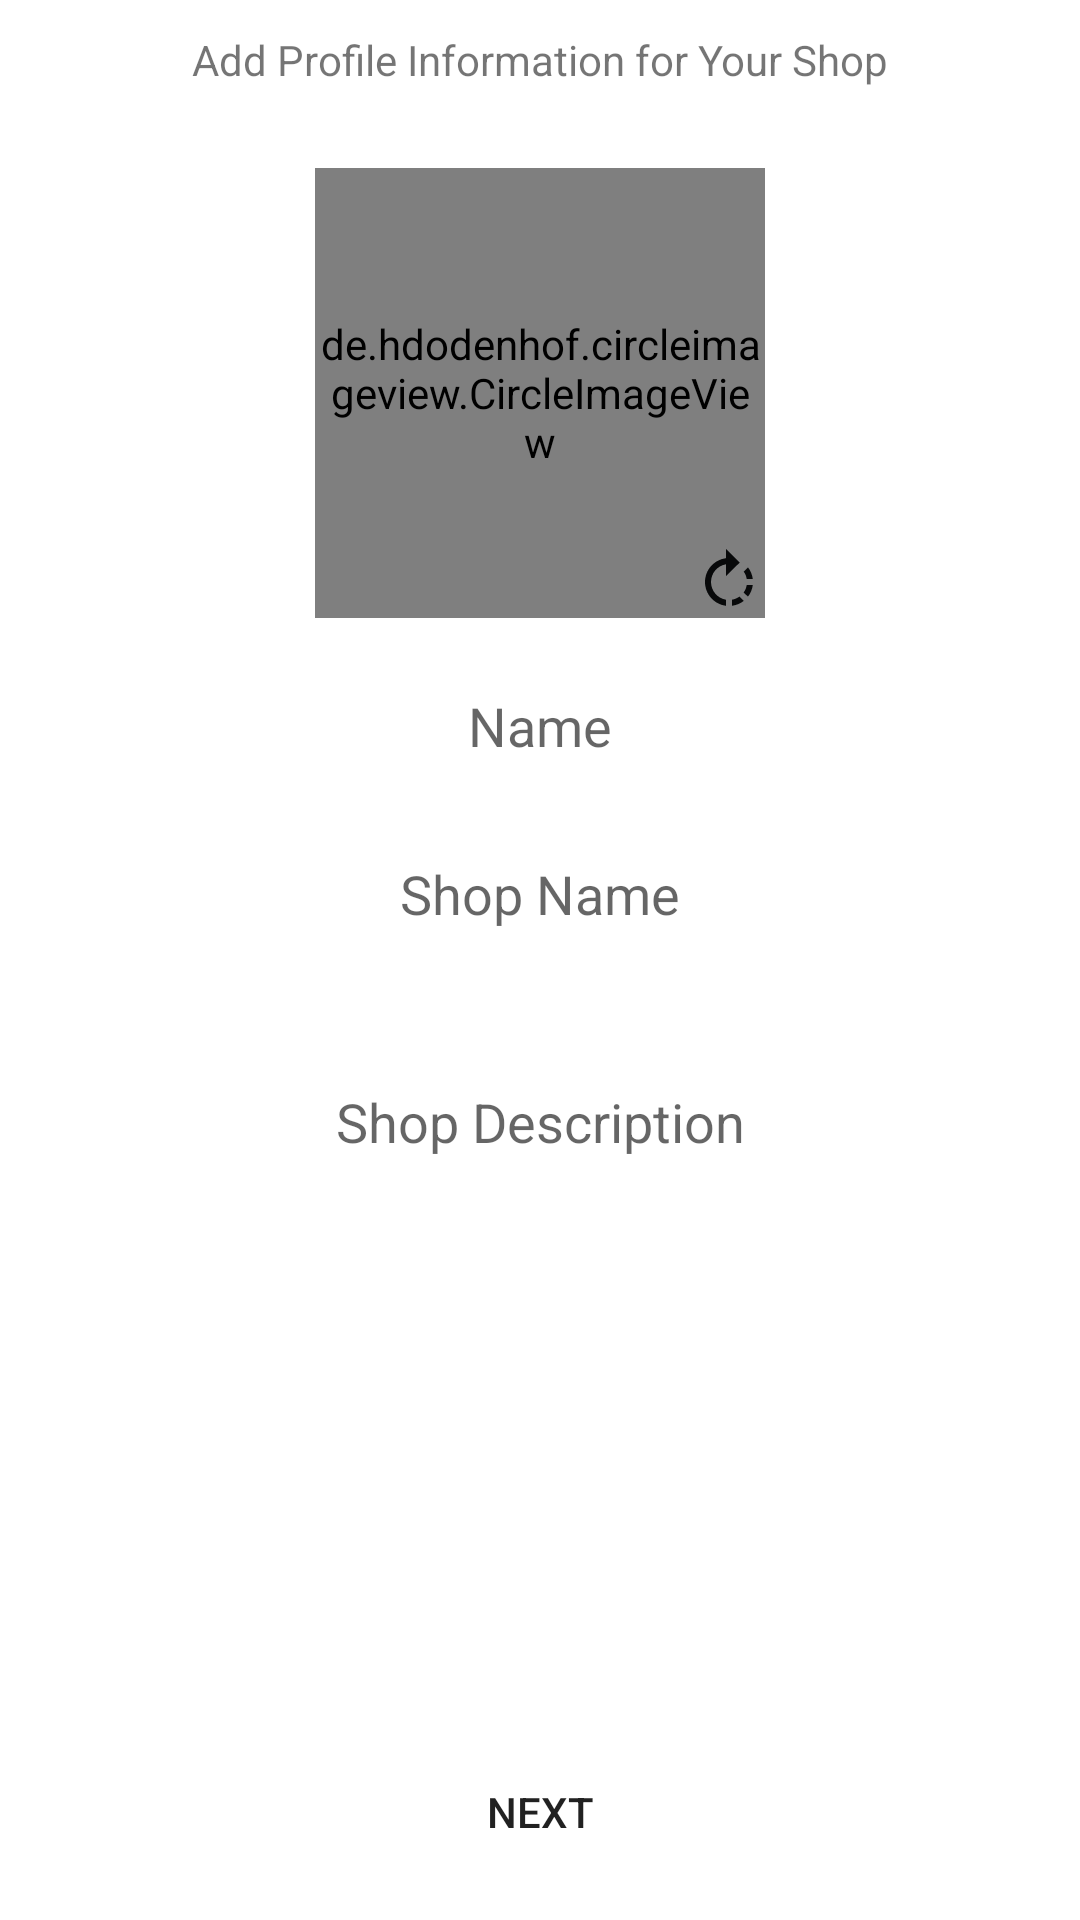

The Android layout XML behind this screen, and the referenced resources:
<!-- AndroidManifest.xml: application theme Theme.HandCraftedCreator -->
<!-- res/layout/fragment_profile.xml -->
<androidx.constraintlayout.widget.ConstraintLayout xmlns:android="http://schemas.android.com/apk/res/android"
    xmlns:tools="http://schemas.android.com/tools"
    android:layout_width="match_parent"
    android:layout_height="match_parent"
    xmlns:app="http://schemas.android.com/apk/res-auto"
    tools:context="com.handcraftedcreator.handcraftedcreator.ui.ProfileFragment">

    <TextView
        android:layout_width="wrap_content"
        android:layout_height="40dp"
        android:id="@+id/profile_header_text"
        android:text="Add Profile Information for Your Shop"
        android:gravity="center"
        app:layout_constraintStart_toStartOf="parent"
        app:layout_constraintEnd_toEndOf="parent"
        app:layout_constraintTop_toTopOf="parent"
        />

    <de.hdodenhof.circleimageview.CircleImageView
        android:layout_width="150dp"
        android:layout_height="150dp"
        android:id="@+id/profile_image"
        android:src="@drawable/ic_profile"
        android:layout_margin="16dp"
        app:layout_constraintStart_toStartOf="parent"
        app:layout_constraintEnd_toEndOf="parent"
        app:layout_constraintTop_toBottomOf="@id/profile_header_text"
        />

    <ImageView
        android:layout_width="wrap_content"
        android:layout_height="wrap_content"
        android:id="@+id/profile_rotate_img"
        android:background="@drawable/ic_rotate"
        app:layout_constraintEnd_toEndOf="@id/profile_image"
        app:layout_constraintBottom_toBottomOf="@id/profile_image"
        />

    <EditText
        android:layout_width="match_parent"
        android:layout_height="40dp"
        android:id="@+id/profile_name"
        android:hint="Name"
        android:inputType="textCapWords"
        android:gravity="center"
        android:background="@drawable/et_background"
        android:layout_marginTop="16dp"
        app:layout_constraintTop_toBottomOf="@id/profile_image"
        app:layout_constraintStart_toStartOf="parent"
        app:layout_constraintEnd_toEndOf="parent"
        />

    <EditText
        android:layout_width="match_parent"
        android:layout_height="40dp"
        android:id="@+id/profile_shop_name"
        android:hint="Shop Name"
        android:inputType="textCapWords"
        android:gravity="center"
        android:layout_marginTop="16dp"
        android:background="@drawable/et_background"
        app:layout_constraintTop_toBottomOf="@id/profile_name"
        app:layout_constraintStart_toStartOf="parent"
        app:layout_constraintEnd_toEndOf="parent"
        />


    <EditText
        android:layout_width="match_parent"
        android:layout_height="wrap_content"
        android:minHeight="80dp"
        android:id="@+id/profile_shop_description"
        android:hint="Shop Description"
        android:inputType="textCapSentences|textMultiLine"
        android:gravity="center"
        android:layout_marginTop="16dp"
        android:background="@drawable/et_background"
        app:layout_constraintTop_toBottomOf="@id/profile_shop_name"
        app:layout_constraintStart_toStartOf="parent"
        app:layout_constraintEnd_toEndOf="parent"
        />

    <Button
        android:layout_width="match_parent"
        android:layout_height="40dp"
        android:id="@+id/profile_next_btn"
        android:text="Next"
        android:background="@drawable/et_background"
        android:layout_marginBottom="16dp"
        app:layout_constraintBottom_toBottomOf="parent"
        app:layout_constraintStart_toStartOf="parent"
        app:layout_constraintEnd_toEndOf="parent"
        />


</androidx.constraintlayout.widget.ConstraintLayout>
<!-- resources referenced by this layout -->
<resources>
  <!-- drawable ic_profile: png bitmap (drawable, 2992 bytes) -->
  <!-- drawable ic_rotate (drawable) -->
  <vector android:autoMirrored="true" android:height="24dp"
      android:tint="#08090A" android:viewportHeight="24"
      android:viewportWidth="24" android:width="24dp" xmlns:android="http://schemas.android.com/apk/res/android">
      <path android:fillColor="@android:color/white" android:pathData="M15.55,5.55L11,1v3.07C7.06,4.56 4,7.92 4,12s3.05,7.44 7,7.93v-2.02c-2.84,-0.48 -5,-2.94 -5,-5.91s2.16,-5.43 5,-5.91L11,10l4.55,-4.45zM19.93,11c-0.17,-1.39 -0.72,-2.73 -1.62,-3.89l-1.42,1.42c0.54,0.75 0.88,1.6 1.02,2.47h2.02zM13,17.9v2.02c1.39,-0.17 2.74,-0.71 3.9,-1.61l-1.44,-1.44c-0.75,0.54 -1.59,0.89 -2.46,1.03zM16.89,15.48l1.42,1.41c0.9,-1.16 1.45,-2.5 1.62,-3.89h-2.02c-0.14,0.87 -0.48,1.72 -1.02,2.48z"/>
  </vector>
  <style name="Theme.HandCraftedCreator" parent="Theme.MaterialComponents.DayNight.NoActionBar">
          
          <item name="colorPrimary">#cad9d6</item>
          <item name="colorPrimaryVariant">#63767a</item>
          <item name="colorOnPrimary">#2f3c45</item>
          
          <item name="colorSecondary">#ebdcd9</item>
          <item name="colorSecondaryVariant">#c28b7c</item>
          <item name="colorOnSecondary">#2f3c45</item>
          
          <item name="android:statusBarColor" tools:targetApi="l">?attr/colorPrimaryVariant</item>
          
      </style>
</resources>
